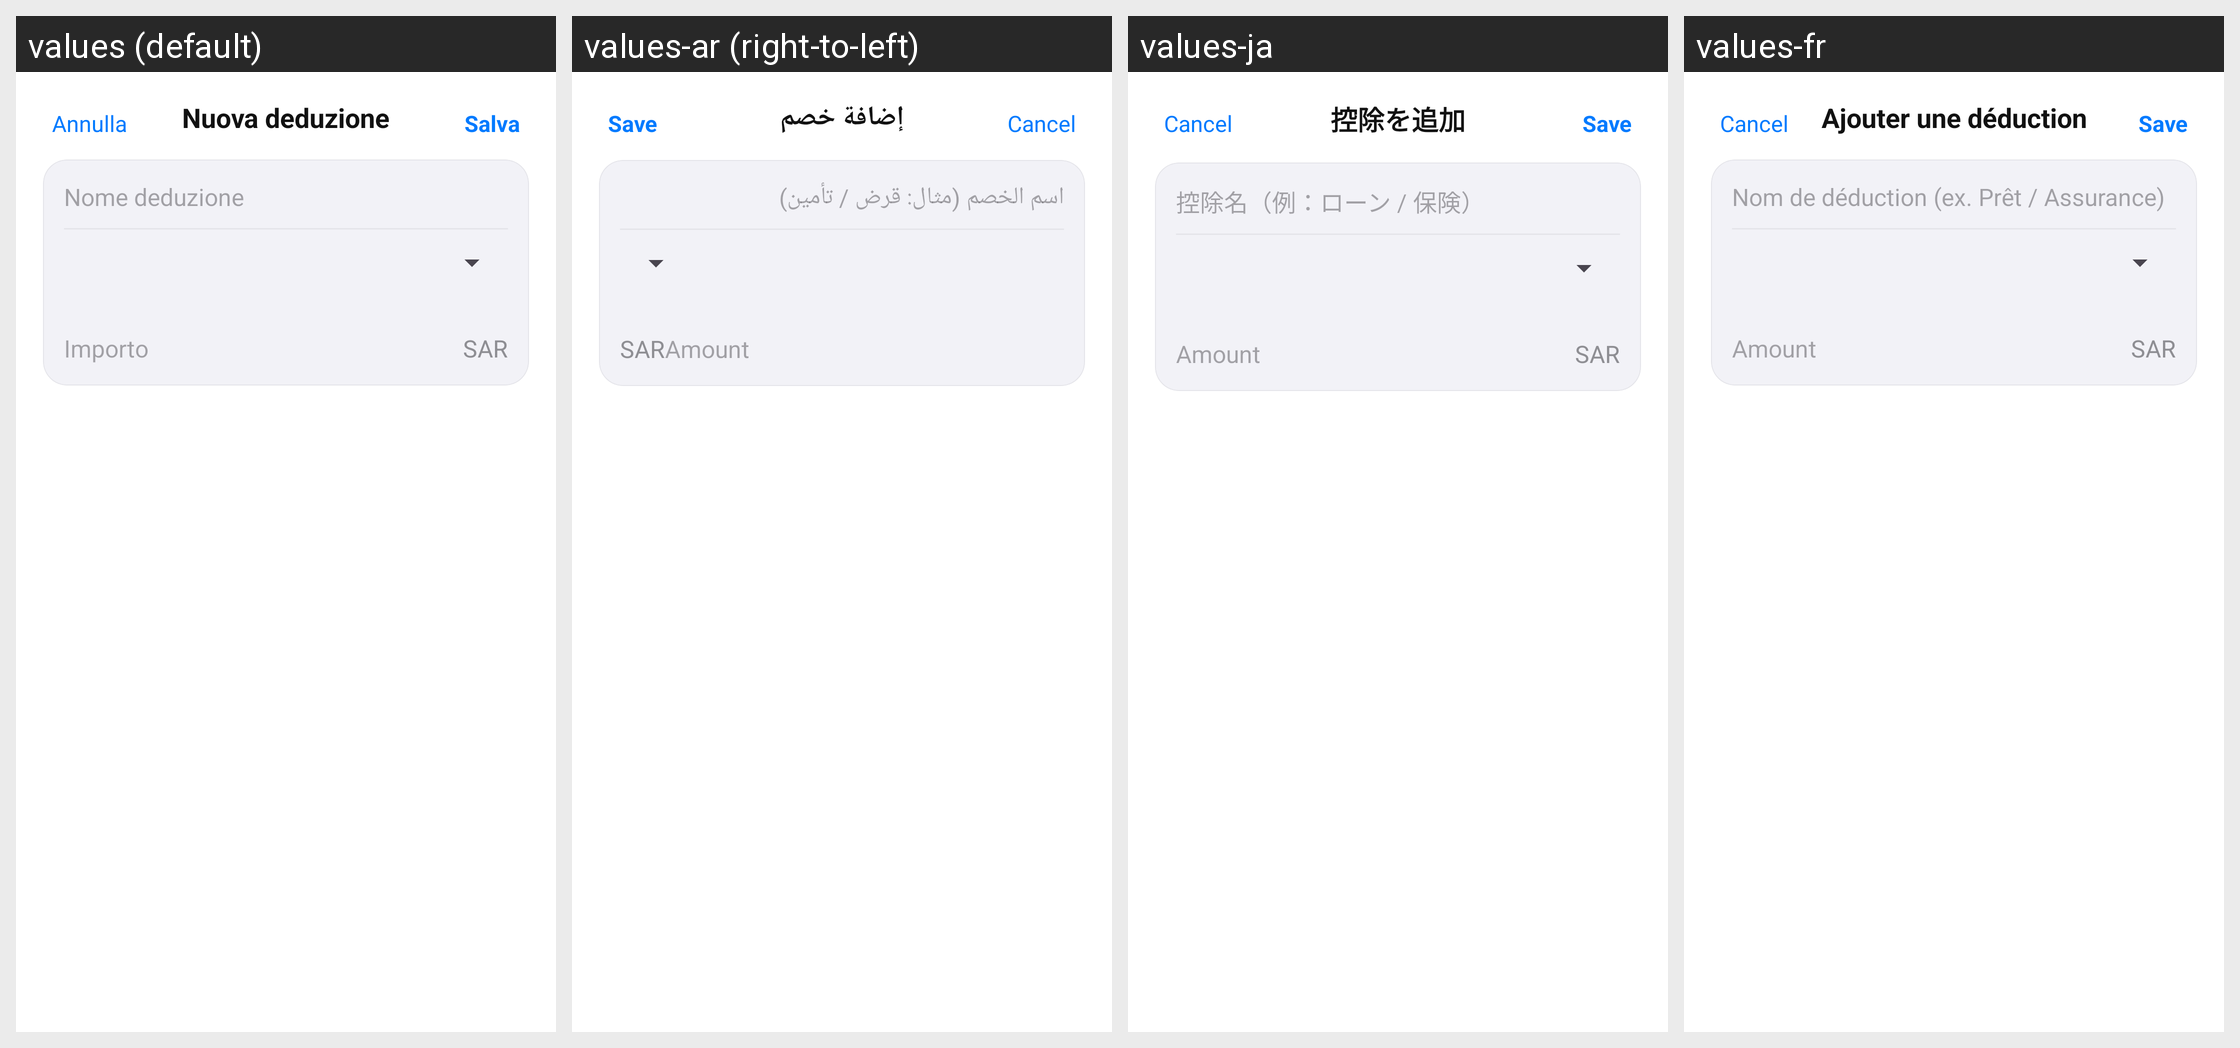

Locale-by-locale string values for the Android screen shown in this grid:
Android screen res/layout/activity_deduction_editor.xml rendered under 4 locales, left to right: values (default), values-ar (right-to-left), values-ja, values-fr. Device: Nexus 5 (rendered at 1080×1920; each locale shown at half size, 540×960, under a caption strip naming it); theme Theme.FlightTimeApp.
Other locales in the repository, not shown: values-cs, values-de, values-en, values-es, values-it, values-zh.
Strings drawn on this screen, with the default value and each locale's value (text and hints the layout hard-codes, and strings that could not be matched under every locale, appear in the picture but are not listed):

salary_settings_add_deduction_title
  values: Nuova deduzione
  values-ar: إضافة خصم
  values-ja: 控除を追加
  values-fr: Ajouter une déduction

salary_settings_cancel
  values: Annulla
  values-ar: Cancel
  values-ja: Cancel
  values-fr: Cancel

salary_settings_save
  values: Salva
  values-ar: Save
  values-ja: Save
  values-fr: Save

salary_settings_deduction_name_placeholder
  values: Nome deduzione
  values-ar: اسم الخصم (مثال: قرض / تأمين)
  values-ja: 控除名（例：ローン / 保険）
  values-fr: Nom de déduction (ex. Prêt / Assurance)

salary_settings_amount
  values: Importo
  values-ar: Amount
  values-ja: Amount
  values-fr: Amount

salary_currency_placeholder
  values: SAR
  values-ar: SAR
  values-ja: SAR
  values-fr: SAR
